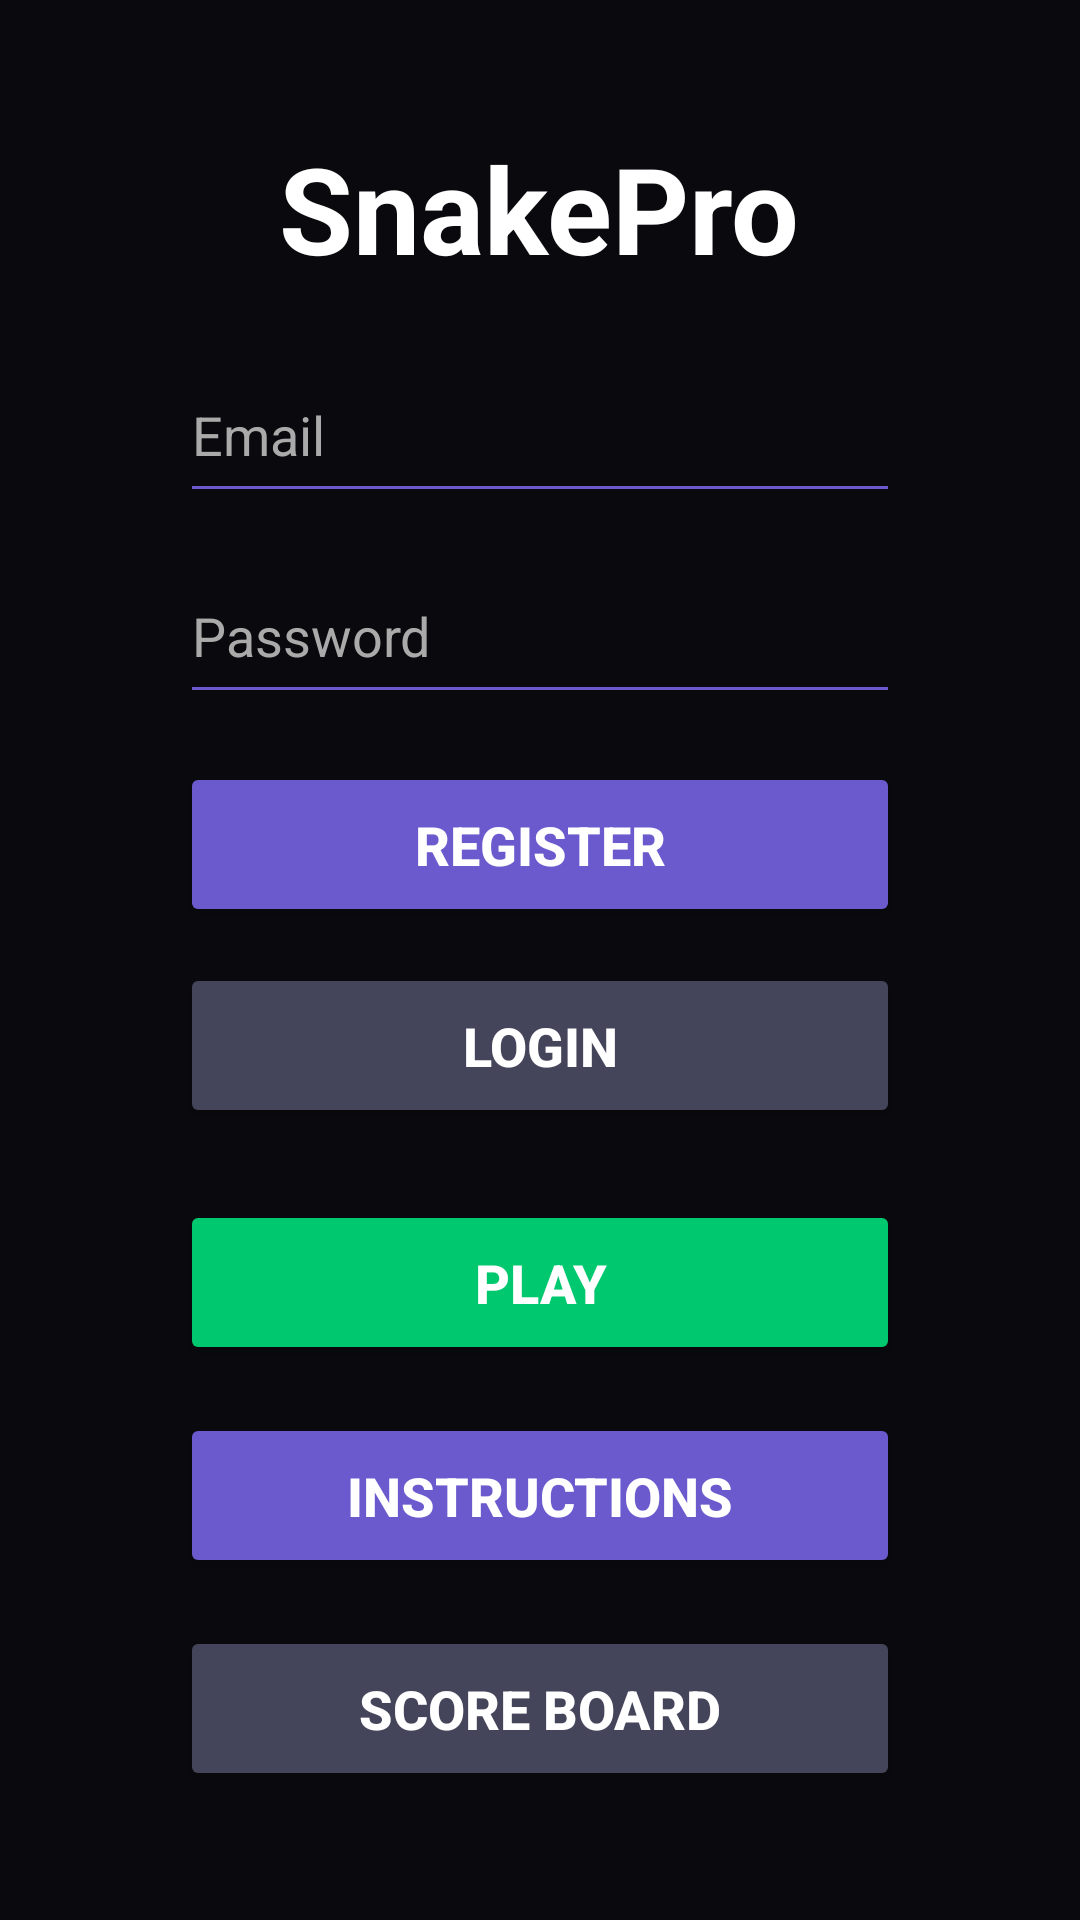

Here is an Android app screen rendered from its layout file. Give the layout XML and the strings, colors and styles it references.
<!-- AndroidManifest.xml: application theme Theme.SnakeProGame -->
<!-- res/layout/activity_main.xml -->
<?xml version="1.0" encoding="utf-8"?>
<LinearLayout xmlns:android="http://schemas.android.com/apk/res/android"
    android:layout_width="match_parent"
    android:layout_height="match_parent"
    android:orientation="vertical"
    android:gravity="center"
    android:padding="24dp"
    android:background="#0A0A0E">

    <TextView
        android:id="@+id/tvTitle"
        android:layout_width="wrap_content"
        android:layout_height="wrap_content"
        android:text="SnakePro"
        android:textColor="#FFFFFF"
        android:textSize="40sp"
        android:textStyle="bold"
        android:layout_marginBottom="20dp" />

    <EditText
        android:id="@+id/etEmail"
        android:layout_width="240dp"
        android:layout_height="55dp"
        android:hint="Email"
        android:textColor="#FFFFFF"
        android:textColorHint="#AAAAAA"
        android:backgroundTint="#6A5ACD"
        android:inputType="textEmailAddress"
        android:layout_marginBottom="12dp" />

    <EditText
        android:id="@+id/etPassword"
        android:layout_width="240dp"
        android:layout_height="55dp"
        android:hint="Password"
        android:textColor="#FFFFFF"
        android:textColorHint="#AAAAAA"
        android:backgroundTint="#6A5ACD"
        android:inputType="textPassword"
        android:layout_marginBottom="16dp" />

    <Button
        android:id="@+id/btnRegister"
        android:layout_width="240dp"
        android:layout_height="55dp"
        android:text="Register"
        android:textStyle="bold"
        android:textSize="18sp"
        android:textColor="#FFFFFF"
        android:backgroundTint="#6A5ACD"
        android:layout_marginBottom="12dp" />

    <Button
        android:id="@+id/btnLogin"
        android:layout_width="240dp"
        android:layout_height="55dp"
        android:text="Login"
        android:textStyle="bold"
        android:textSize="18sp"
        android:textColor="#FFFFFF"
        android:backgroundTint="#44445A"
        android:layout_marginBottom="24dp" />

    <Button
        android:id="@+id/btnPlay"
        android:layout_width="240dp"
        android:layout_height="55dp"
        android:text="Play"
        android:textStyle="bold"
        android:textSize="18sp"
        android:textColor="#FFFFFF"
        android:backgroundTint="#00C86F"
        android:layout_marginBottom="16dp" />

    <Button
        android:id="@+id/btnInstructions"
        android:layout_width="240dp"
        android:layout_height="55dp"
        android:text="Instructions"
        android:textStyle="bold"
        android:textSize="18sp"
        android:textColor="#FFFFFF"
        android:backgroundTint="#6A5ACD"
        android:layout_marginBottom="16dp" />

    <Button
        android:id="@+id/btnScoreBoard"
        android:layout_width="240dp"
        android:layout_height="55dp"
        android:text="Score Board"
        android:textStyle="bold"
        android:textSize="18sp"
        android:textColor="#FFFFFF"
        android:backgroundTint="#44445A" />

</LinearLayout>
<!-- resources referenced by this layout -->
<resources>
  <style name="Theme.SnakeProGame" parent="Base.Theme.SnakeProGame" />
  <style name="Base.Theme.SnakeProGame" parent="Theme.Material3.DayNight.NoActionBar">
          
          
      </style>
</resources>
